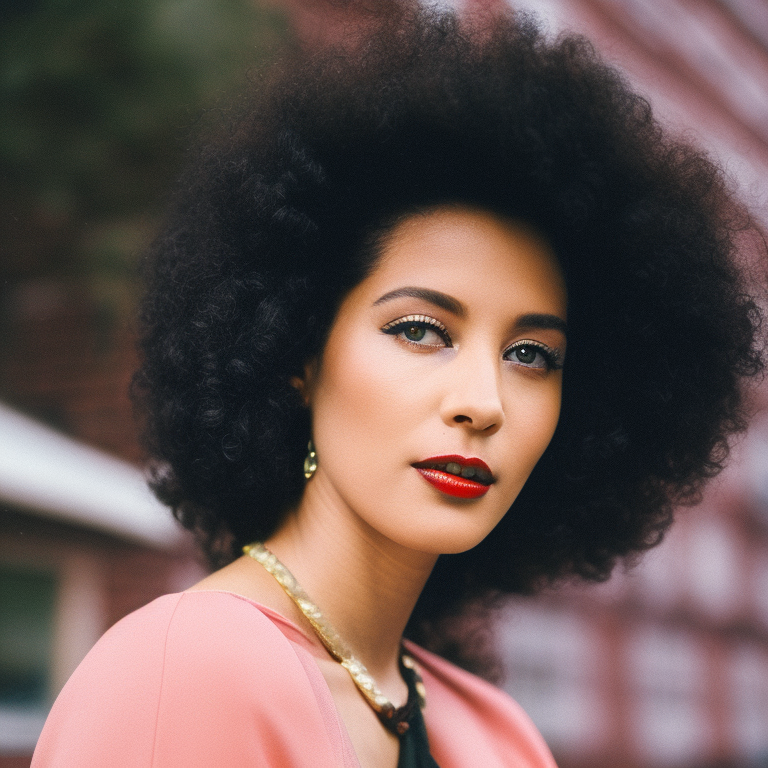
Generation parameters embedded in this image by AUTOMATIC1111 Stable Diffusion web UI or a fork of it (Forge, ...) (PNG 'parameters' text chunk):
a photo of a woman, 24mm film, sharp focus, colorful
Negative prompt: blurry, blurred, cartoon, fake, painting, 3d, borders, frame, low poly, ugly, fat, morbid, deformed, disfigured, mutilated, mutation, gross proportions, bad anatomy, cloned face, poorly drawn face, extra limbs, missing limbs, malformed limbs, extra fingers, fused fingers, too many fingers, extra arms, missing arms, extra legs, missing legs, extra fingers, mutated hands, poorly drawn hands, mutated feet, extra feet, out of frame, long neck
Steps: 35, Sampler: Euler a, CFG scale: 7.5, Seed: 2205556546, Size: 768x768, Model hash: 4bdfc29c, Model: SD2_v2-1_768-ema-pruned